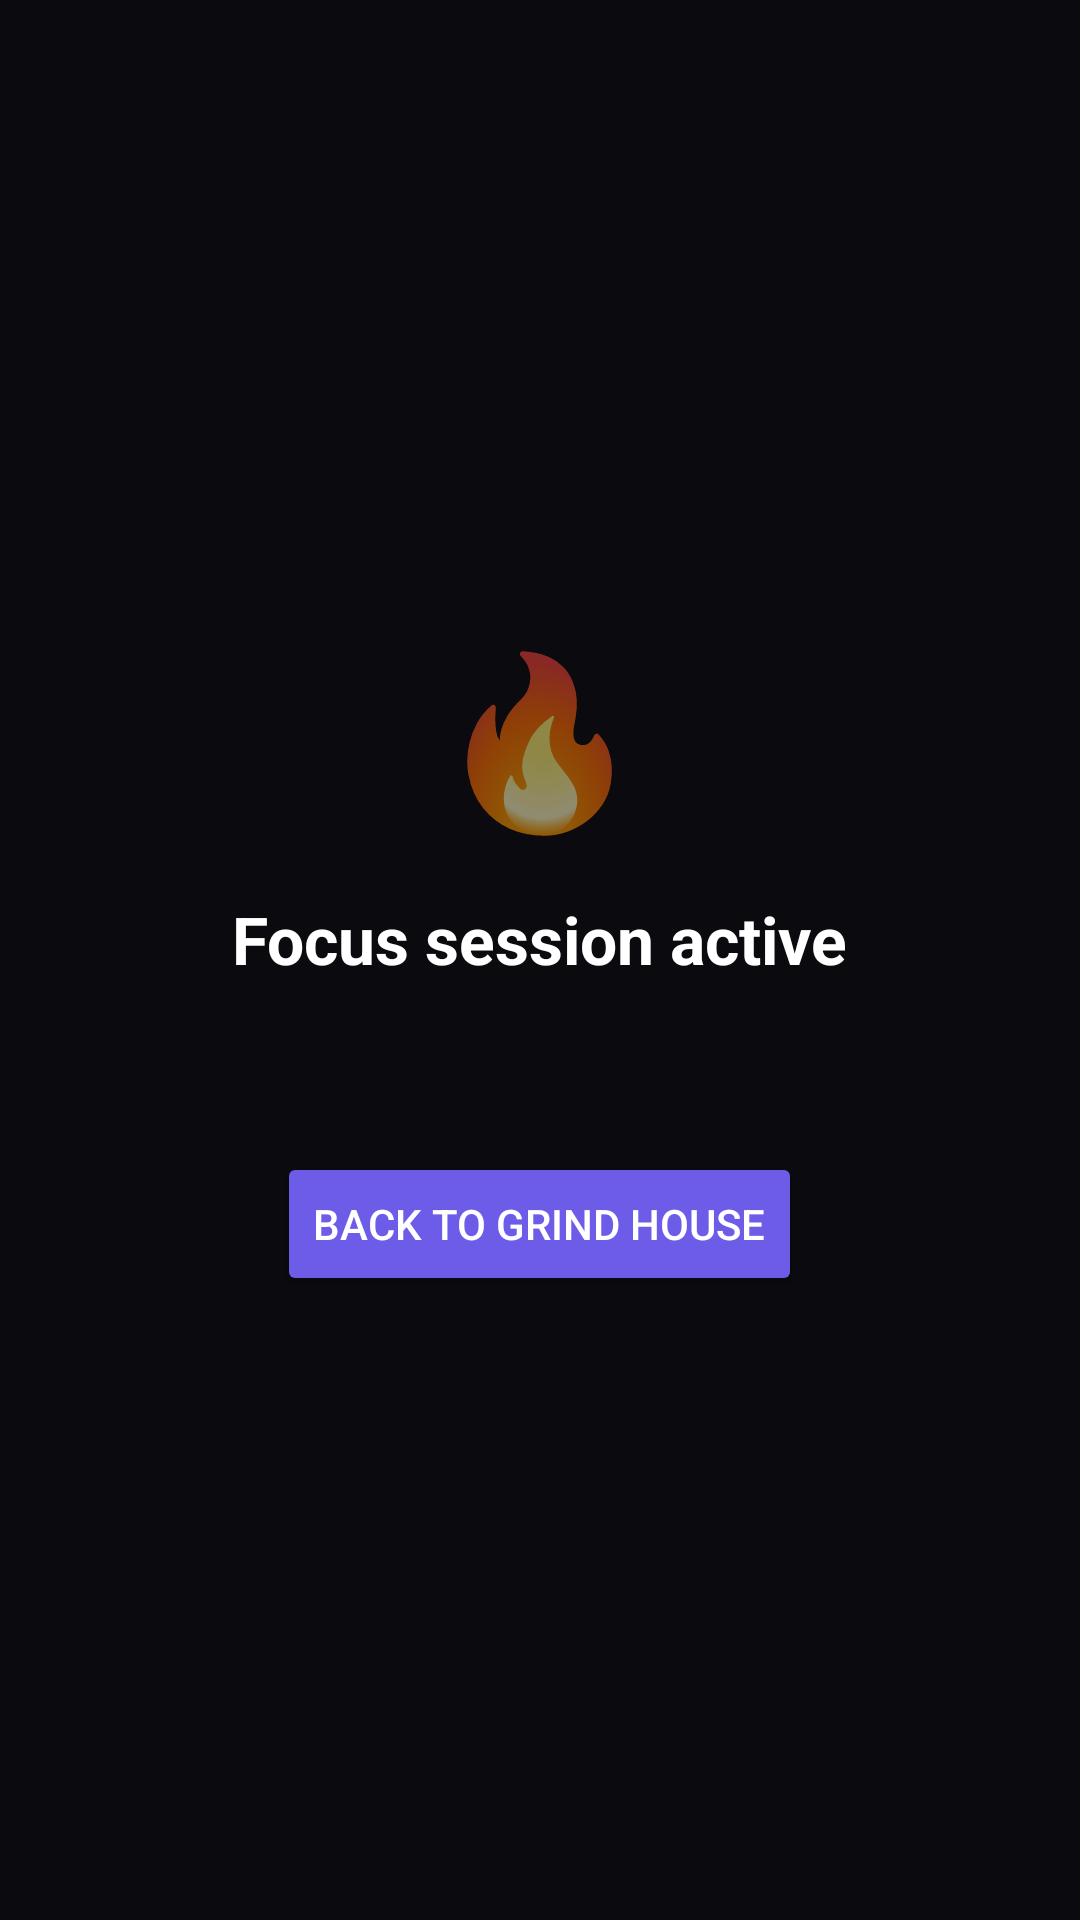

Layout XML and referenced resources for this Android screen:
<!-- AndroidManifest.xml: activity theme Theme.GrindHouse.Blocked -->
<!-- res/layout/activity_blocked.xml -->
<?xml version="1.0" encoding="utf-8"?>
<LinearLayout xmlns:android="http://schemas.android.com/apk/res/android"
    android:layout_width="match_parent"
    android:layout_height="match_parent"
    android:orientation="vertical"
    android:gravity="center"
    android:background="#0a0a0f"
    android:padding="32dp">

    <TextView
        android:layout_width="wrap_content"
        android:layout_height="wrap_content"
        android:text="🔥"
        android:textSize="56sp"
        android:layout_marginBottom="16dp" />

    <TextView
        android:layout_width="wrap_content"
        android:layout_height="wrap_content"
        android:text="Focus session active"
        android:textColor="#ffffff"
        android:textStyle="bold"
        android:textSize="22sp"
        android:layout_marginBottom="8dp" />

    <TextView
        android:id="@+id/blockedSubtitle"
        android:layout_width="wrap_content"
        android:layout_height="wrap_content"
        android:textColor="#9d9db0"
        android:textSize="15sp"
        android:gravity="center"
        android:layout_marginBottom="28dp" />

    <Button
        android:id="@+id/backToGrindHouseBtn"
        android:layout_width="wrap_content"
        android:layout_height="wrap_content"
        android:backgroundTint="#6c5ce7"
        android:textColor="#ffffff"
        android:text="Back to Grind House" />

</LinearLayout>
<!-- resources referenced by this layout -->
<resources>
  <style name="Theme.GrindHouse.Blocked" parent="Theme.GrindHouse">
          <item name="android:windowNoTitle">true</item>
      </style>
  <style name="Theme.GrindHouse" parent="Theme.MaterialComponents.DayNight.NoActionBar">
          <item name="colorPrimary">#6c5ce7</item>
          <item name="colorPrimaryDark">#0a0a0f</item>
          <item name="colorAccent">#6c5ce7</item>
          <item name="android:windowBackground">#0a0a0f</item>
      </style>
</resources>
